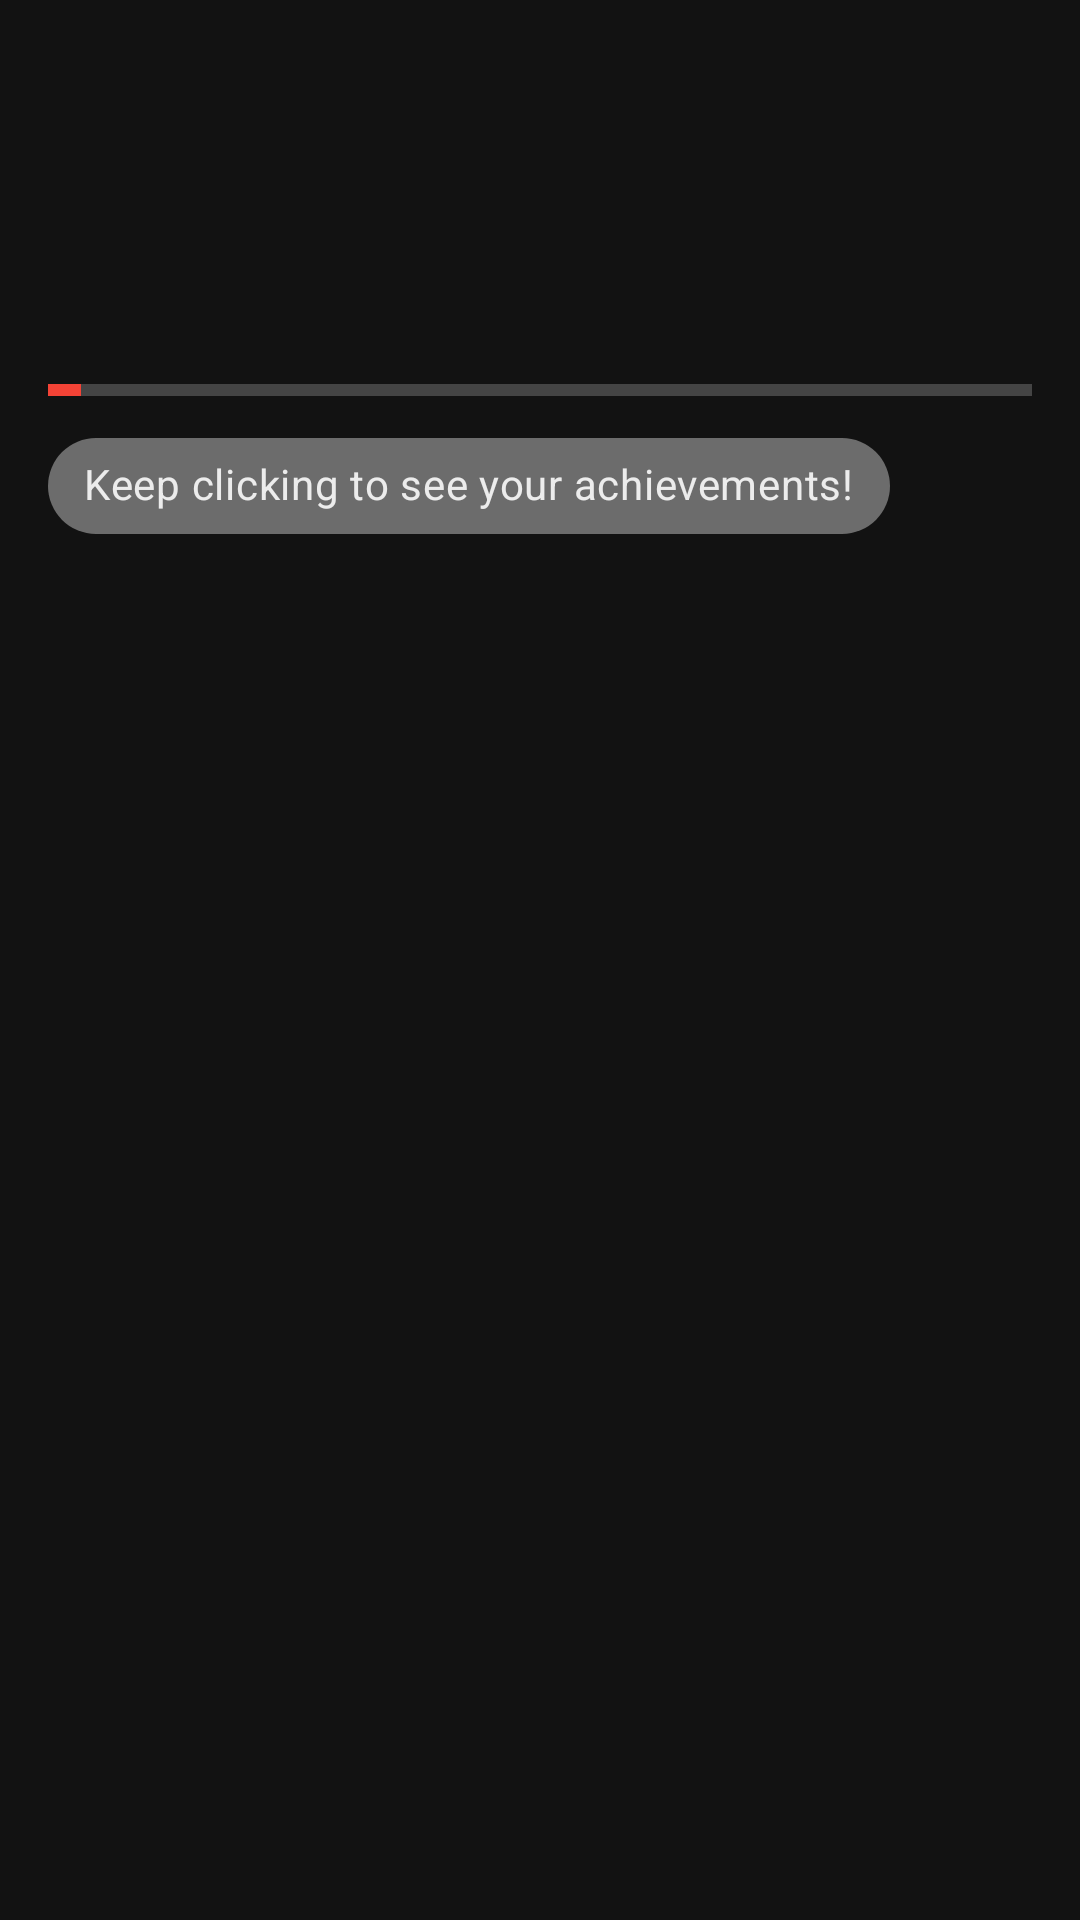

Here is an Android app screen rendered from its layout file. Give the layout XML and the strings, colors and styles it references.
<!-- AndroidManifest.xml: application theme Theme.MaterialComponents.NoActionBar -->
<!-- res/layout/activity_main.xml -->
<?xml version="1.0" encoding="utf-8"?>
<androidx.constraintlayout.widget.ConstraintLayout xmlns:android="http://schemas.android.com/apk/res/android"
    xmlns:app="http://schemas.android.com/apk/res-auto"
    xmlns:tools="http://schemas.android.com/tools"
    android:layout_width="match_parent"
    android:layout_height="match_parent"
    android:scrollbarAlwaysDrawHorizontalTrack="false"
    tools:context=".ui.GameActivity"
    style="@style/Theme.MaterialComponents">

    <FrameLayout
        android:id="@+id/frameLayout"
        android:layout_width="0dp"
        android:layout_height="0dp"
        android:background="@drawable/space_background"
        android:paddingHorizontal="16dp"
        android:paddingVertical="16dp"
        app:layout_constraintBottom_toBottomOf="parent"
        app:layout_constraintEnd_toEndOf="parent"
        app:layout_constraintStart_toStartOf="parent"
        app:layout_constraintTop_toTopOf="parent">

        <LinearLayout
            android:layout_width="match_parent"
            android:layout_height="wrap_content"
            android:orientation="vertical"
            android:layout_marginTop="45dp">

            <TextView
                android:id="@+id/player_stats"
                android:layout_width="match_parent"
                android:layout_height="wrap_content"
                android:fontFamily="casual"
                android:textColor="@android:color/white"
                android:textSize="40sp"
                android:textStyle="bold"
                tools:text="Stats: 1000 points" />

            <ProgressBar
                android:id="@+id/gameProgressBar"
                style="@style/Widget.AppCompat.ProgressBar.Horizontal"
                android:layout_width="match_parent"
                android:layout_height="wrap_content"
                android:indeterminate="false"
                android:indeterminateTint="@android:color/holo_red_dark"
                android:max="300"
                android:progress="10"
                android:progressTint="#F44336" />

            <com.google.android.material.chip.ChipGroup
                android:id="@+id/achievmentsCG"
                style="@style/Widget.MaterialComponents.ChipGroup"
                android:layout_width="match_parent"
                android:layout_height="wrap_content"
                android:animateLayoutChanges="true"
                android:scrollbarAlwaysDrawHorizontalTrack="true">

                <com.google.android.material.chip.Chip
                    android:id="@+id/placeholder_chip"
                    android:layout_width="wrap_content"
                    android:layout_height="wrap_content"
                    android:text="@string/keep_clicking_to_see_your_achievements"
                    app:chipBackgroundColor="@color/material_on_background_disabled" />

                <com.google.android.material.chip.Chip
                    android:id="@+id/newbie_chip"
                    android:layout_width="wrap_content"
                    android:layout_height="wrap_content"
                    android:text="@string/newbie"
                    android:visibility="gone" />

                <com.google.android.material.chip.Chip
                    android:id="@+id/expert_chip"
                    android:layout_width="wrap_content"
                    android:layout_height="wrap_content"
                    android:text="@string/expert"
                    android:visibility="gone" />

                <com.google.android.material.chip.Chip
                    android:id="@+id/master_chip"
                    android:layout_width="wrap_content"
                    android:layout_height="wrap_content"
                    android:text="@string/master"
                    android:visibility="gone" />

                <com.google.android.material.chip.Chip
                    android:id="@+id/grandmaster_chip"
                    android:layout_width="wrap_content"
                    android:layout_height="wrap_content"
                    android:text="@string/grand_master"
                    android:visibility="gone" />

                <com.google.android.material.chip.Chip
                    android:id="@+id/legend_chip"
                    android:layout_width="wrap_content"
                    android:layout_height="wrap_content"
                    android:text="@string/legend"
                    android:visibility="gone" />

            </com.google.android.material.chip.ChipGroup>

        </LinearLayout>

        <ImageView
            android:id="@+id/space_ship"
            android:layout_width="200dp"
            android:layout_height="400dp"
            android:layout_gravity="bottom|center_horizontal"
            android:layout_marginBottom="50dp"
            android:scaleType="centerCrop"
            app:srcCompat="@drawable/space_ship" />

        <TextView
            android:id="@+id/timerTV"
            android:layout_width="80dp"
            android:layout_height="80dp"
            android:layout_gravity="start|bottom"
            android:layout_marginBottom="70dp"
            android:fontFamily="casual"
            android:rotation="270"
            android:textSize="24sp"
            android:textStyle="italic"
            android:typeface="normal"
            tools:text="59" />

    </FrameLayout>

</androidx.constraintlayout.widget.ConstraintLayout>
<!-- resources referenced by this layout -->
<resources>
  <string name="expert">Expert</string>
  <string name="grand_master">Grand master</string>
  <string name="keep_clicking_to_see_your_achievements">Keep clicking to see your achievements!</string>
  <string name="legend">Legend</string>
  <string name="master">Master</string>
  <string name="newbie">Newbie</string>
</resources>
